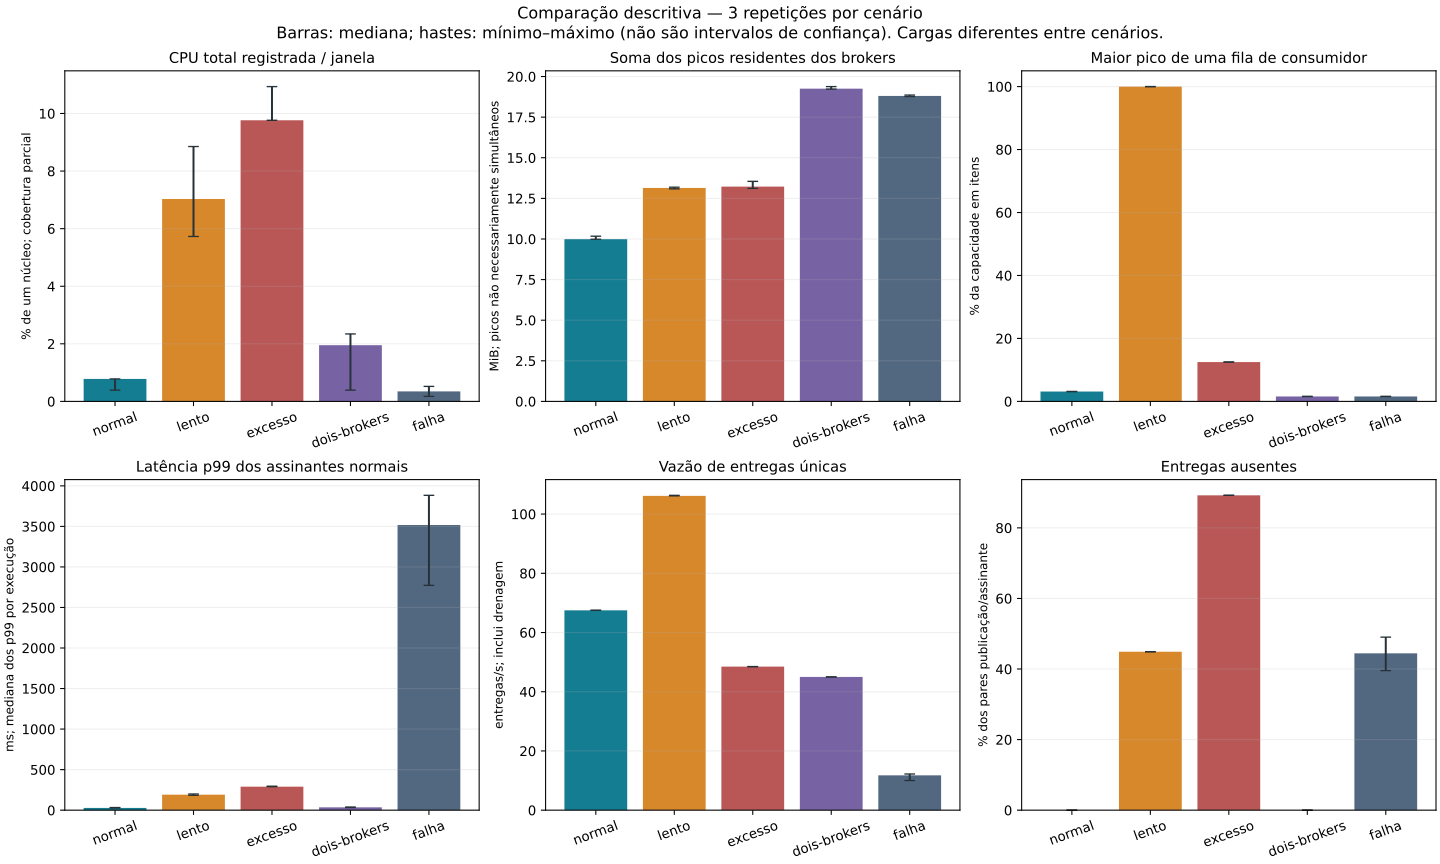

Source data for this figure (header and first rows):
cenario, repeticao, configuracao_sha256, publicacoes, entregas, ausentes, ausentes_pct, entregas_s, p99_ms, p99_normais_ms, p99_lentos_ms, cpu_pct_1_nucleo, cpu_segundos_cobertos, ram_picos_soma_mib, fila_consumidor_pico_pct, fila_topico_pico_pct, fila_cliente_max_amostrado_pct, descartes_cliente, descartes_broker_avisados, duplicatas_cliente, duplicatas_gerador, duplicatas_total, avisos_rate_limit, puladas
lento, 1, 6cf029d59cb3db5ce112ff608a88b9f830d5a611…, 578, 637, 519, 44.9, 106.2, 1072, 199.1, 1593, 7.031, 0.4219, 13.09, 100.0, 1.562, 100.0, 380, 85, 0, 0, 0, 0, 20
falha, 1, 45a6b9ed7b3542a5acb315e8679a80c9dad50e17…, 104, 106, 102, 49.04, 11.78, 2773, 2773, 0, 0.1736, 0.01562, 18.86, 1.562, 0.7812, 0.0, 0, 0, 0, 0, 0, 0, 55
dois-brokers, 1, fdb88e34f61155869878dc5458c69e05970cf41c…, 60, 180, 0, 0.0, 44.99, 32.85, 32.85, 0, 1.953, 0.07812, 19.25, 1.562, 0.7812, 0.0, 0, 0, 0, 0, 0, 0, 0
excesso, 1, 781709e086d90ad77aafd22dce7519d2634025cd…, 900, 194, 1606, 89.22, 48.49, 295.9, 295.9, 0, 10.93, 0.4375, 13.22, 12.5, 0.7812, 0.0, 0, 0, 0, 0, 0, 803, 0
normal, 1, 543bf483685e7bd22347ca76c728bb57482b0799…, 90, 270, 0, 0.0, 67.49, 32.85, 32.85, 0, 0.7811, 0.03125, 10.17, 3.125, 1.562, 0.0, 0, 0, 0, 0, 0, 0, 0
normal, 2, 543bf483685e7bd22347ca76c728bb57482b0799…, 90, 270, 0, 0.0, 67.48, 27.49, 27.49, 0, 0.3905, 0.01562, 9.98, 3.125, 1.562, 0.0, 0, 0, 0, 0, 0, 0, 0
falha, 2, 45a6b9ed7b3542a5acb315e8679a80c9dad50e17…, 91, 110, 72, 39.56, 12.22, 3517, 3517, 0, 0.5208, 0.04688, 18.8, 1.562, 0.7812, 0.0, 0, 0, 0, 0, 0, 0, 68
excesso, 2, 781709e086d90ad77aafd22dce7519d2634025cd…, 900, 194, 1606, 89.22, 48.49, 290.1, 290.1, 0, 9.763, 0.3906, 13.11, 12.5, 0.7812, 0.0, 0, 0, 0, 0, 0, 803, 0
dois-brokers, 2, fdb88e34f61155869878dc5458c69e05970cf41c…, 60, 180, 0, 0.0, 45, 38.49, 38.49, 0, 0.3906, 0.01563, 19.23, 1.562, 0.7812, 0.0, 0, 0, 0, 0, 0, 0, 0
lento, 2, 6cf029d59cb3db5ce112ff608a88b9f830d5a611…, 578, 637, 519, 44.9, 106.2, 1072, 191.4, 1593, 8.853, 0.5312, 13.14, 100.0, 1.562, 100.0, 381, 84, 0, 0, 0, 0, 20
lento, 3, 6cf029d59cb3db5ce112ff608a88b9f830d5a611…, 579, 638, 520, 44.91, 106.3, 1051, 184, 1593, 5.729, 0.3438, 13.19, 100.0, 1.562, 100.0, 382, 84, 0, 0, 0, 0, 19
excesso, 3, 781709e086d90ad77aafd22dce7519d2634025cd…, 900, 194, 1606, 89.22, 48.5, 290.1, 290.1, 0, 9.765, 0.3906, 13.55, 12.5, 0.7812, 0.0, 0, 0, 0, 0, 0, 803, 0
normal, 3, 543bf483685e7bd22347ca76c728bb57482b0799…, 90, 270, 0, 0.0, 67.49, 27.49, 27.49, 0, 0.7811, 0.03125, 9.992, 3.125, 1.562, 0.0, 0, 0, 0, 0, 0, 0, 0
dois-brokers, 3, fdb88e34f61155869878dc5458c69e05970cf41c…, 60, 180, 0, 0.0, 45, 34.86, 34.86, 0, 2.344, 0.09375, 19.38, 1.562, 0.7812, 0.0, 0, 0, 0, 0, 0, 0, 0
falha, 3, 45a6b9ed7b3542a5acb315e8679a80c9dad50e17…, 81, 90, 72, 44.44, 9.999, 3883, 3883, 0, 0.3472, 0.03125, 18.77, 1.562, 0.7812, 0.0, 0, 0, 0, 0, 0, 0, 78
